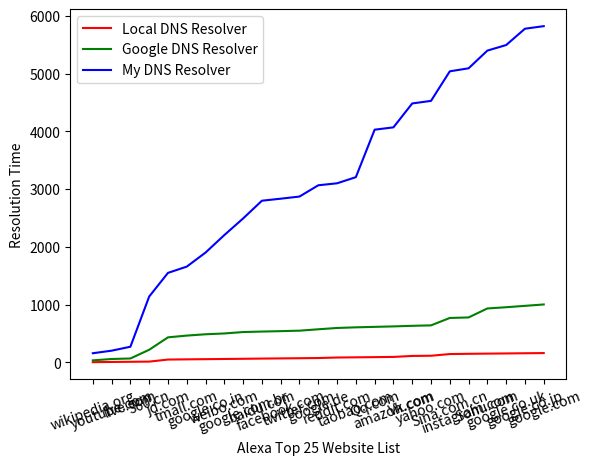

This figure's Python source:
import pandas as pd
import numpy as np
import matplotlib.pyplot as plt

list1 = ['3.51138114929', '3.47979068756', '3.0944108963', '3.00369262695', '35.6265068054', '3.41827869415', '3.25629711151', '3.30471992493', '3.29790115356', '3.60732078552', '2.9953956604', '3.17871570587', '3.26900482178', '9.00819301605', '3.30619812012', '3.18789482117', '3.84860038757', '16.6954040527', '3.62501144409', '29.0525913239', '4.48920726776', '3.25739383698', '3.06899547577', '3.20329666138', '3.22091579437']
list2 = ['34.658408165', '23.574590683', '9.14778709412', '150.644493103', '215.436697006', '30.26471138', '22.9000091553', '14.1282081604', '24.5168924332', '8.21309089661', '7.44268894196', '8.09199810028', '24.0535020828', '22.6561069489', '11.0067844391', '8.14161300659', '8.12349319458', '10.1135969162', '7.71009922028', '128.326797485', '9.02740955353', '155.55100441', '21.3997840881', '23.7920999527', '23.943400383']
list3 = ['158.145999908', '44.3108797073', '68.3996200562', '869.463992119', '409.649515152', '108.475184441', '243.679308891', '303.16259861', '287.589907646', '307.253599167', '34.9226951599', '37.163901329', '195.06611824', '34.4460010529', '106.291007996', '822.36058712', '40.4196023941', '413.941216469', '44.6487903595', '512.017989159', '52.1965026855', '306.631207466', '96.2080001831', '282.847189903', '44.2473888397']
website = ['wikipedia.org', 'youtube.com', 'live.com', '360.cn', 'jd.com', 'tmall.com', 'google.co.in', 'weibo.com', 'google.com.br', 'baidu.com', 'facebook.com', 'twitter.com', 'google.de', 'reddit.com', 'taobao.com', 'Qq.com', 'amazon.com', 'Vk.com', 'yahoo.com', 'Sina.com.cn', 'instagram.com', 'Sohu.com', 'google.co.uk', 'google.co.jp', 'google.com']


list1_float = []
list2_float = []
list3_float = []

for values in list1:
    list1_float.append(float(values))
for values in list2:
    list2_float.append(float(values))
for values in list3:
    list3_float.append(float(values))

web1 = np.cumsum(list1_float)
web2 = np.cumsum(list2_float)
web3 = np.cumsum(list3_float)



listnum = []
for i in range(0,25):
    listnum.append(i)
plt.xticks(listnum,website,rotation=20)
plt.plot(listnum,web1,c='red',label='Local DNS Resolver')
plt.plot(listnum,web2,c='green',label='Google DNS Resolver')
plt.plot(listnum,web3,c='blue',label='My DNS Resolver')
np.roll(website,-1)
plt.legend(loc='upper left')

plt.xlabel('Alexa Top 25 Website List')
plt.ylabel('Resolution Time')
plt.show()


